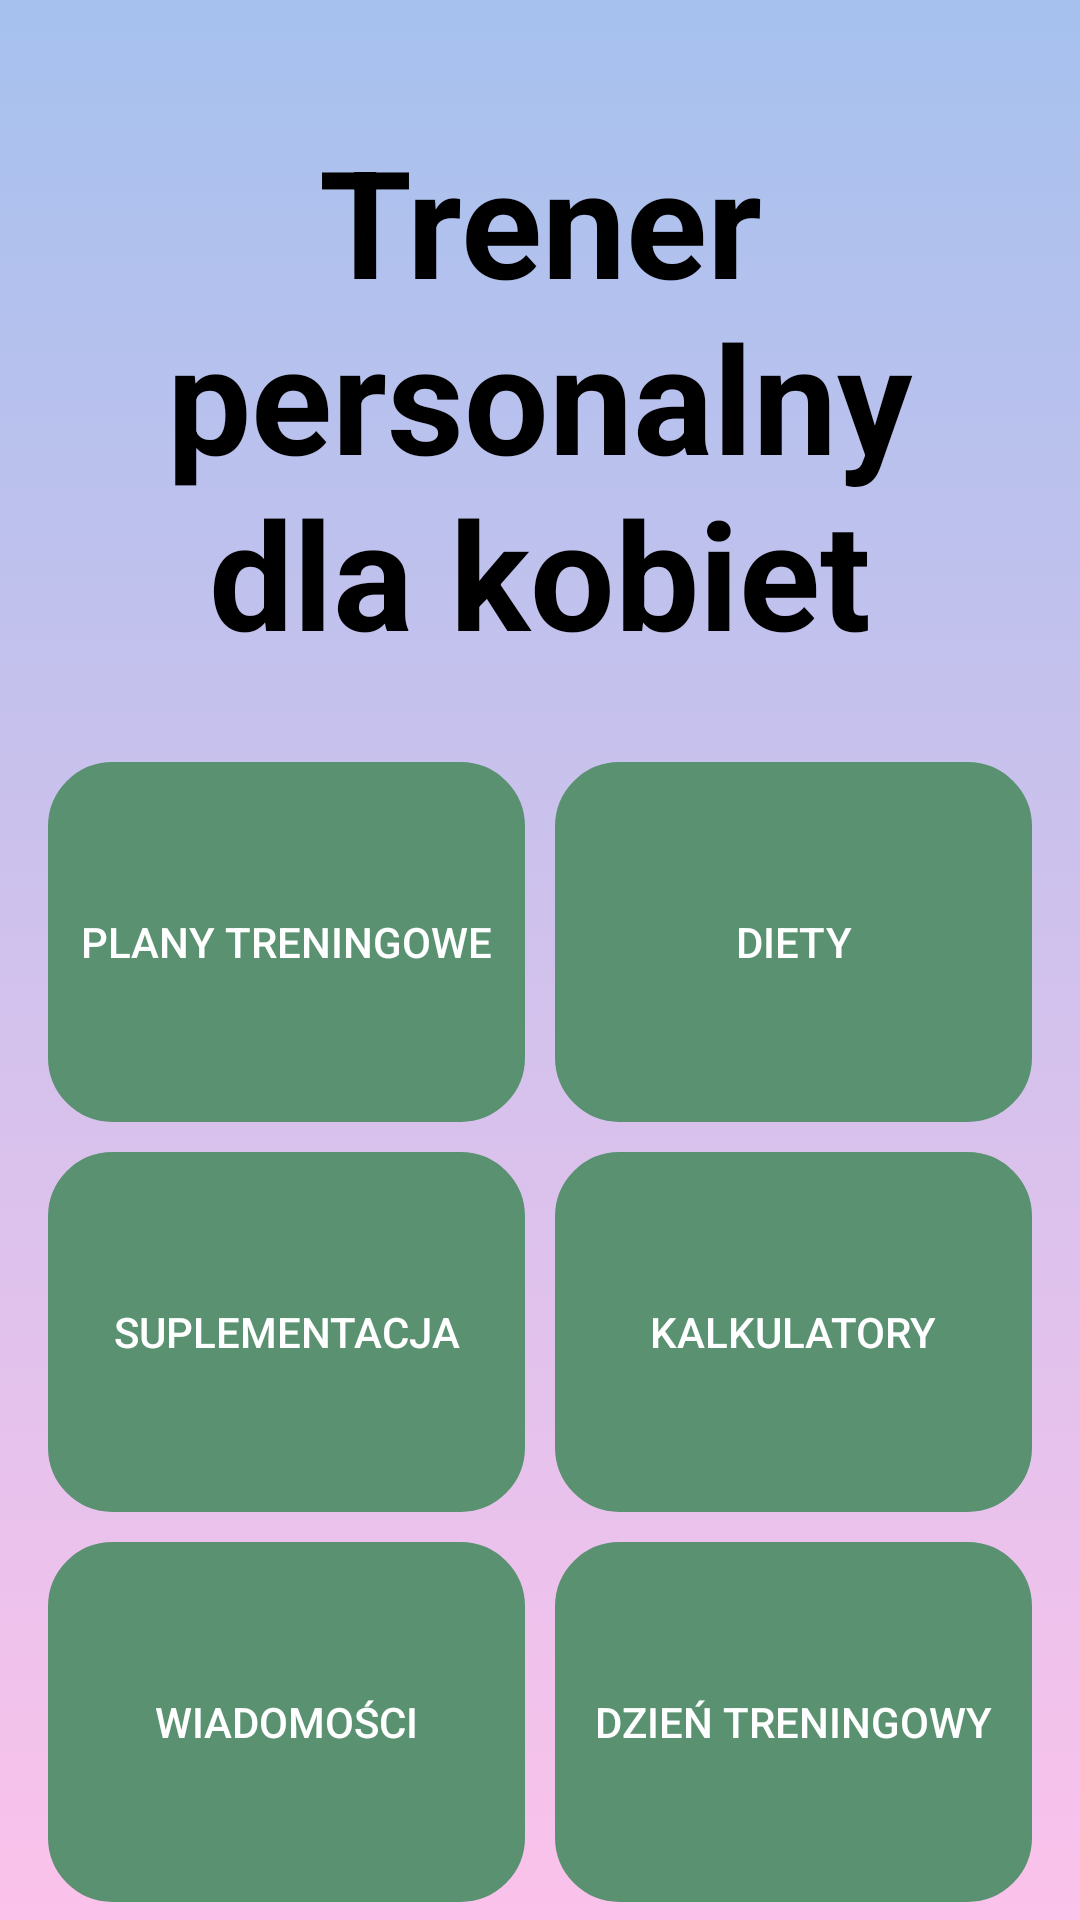

Reconstruct the res/layout file that produces this screen, plus the resources it refers to.
<!-- AndroidManifest.xml: application theme Theme.Praca_Magisterska_AMTP -->
<!-- res/layout/activity_sekcja_dla_kobiet.xml -->
<?xml version="1.0" encoding="utf-8"?>
<LinearLayout xmlns:android="http://schemas.android.com/apk/res/android"
    xmlns:app="http://schemas.android.com/apk/res-auto"
    xmlns:tools="http://schemas.android.com/tools"
    android:layout_width="match_parent"
    android:layout_height="match_parent"
    tools:context=".Sekcja_dla_kobiet"

    android:paddingLeft="16dp"
    android:paddingRight="16dp"
    android:orientation="vertical"
    android:background="@drawable/gradient_bck">

    <LinearLayout
        android:layout_width="match_parent"
        android:layout_height="wrap_content"
        android:orientation="vertical">

        <TextView
            android:id="@+id/textView"
            android:layout_width="wrap_content"
            android:layout_height="wrap_content"
            android:layout_marginTop="40dp"
            android:gravity="center"
            android:text="Trener personalny dla kobiet"
            android:textColor="@color/black"
            android:textSize="50dp"
            android:textStyle="bold"
            app:layout_constraintEnd_toEndOf="parent"
            app:layout_constraintStart_toStartOf="parent"
            app:layout_constraintTop_toTopOf="parent" />

        <LinearLayout
            android:layout_width="match_parent"
            android:layout_height="wrap_content"
            android:orientation="horizontal">
            <Button
                android:id="@+id/przycisk_Dla_kobiet_plany_treningowe"
                android:layout_width="0dp"
                android:layout_height="120dp"
                android:layout_marginTop="30dp"
                android:layout_weight="1"
                android:layout_marginBottom="10dp"
                android:background="@drawable/przyciski_sekcja"
                android:backgroundTint="#599171"
                android:text="Plany treningowe"
                android:textColor="@color/white"
                android:layout_marginRight="10dp"
                app:layout_constraintEnd_toEndOf="parent"
                app:layout_constraintHorizontal_bias="0.498"
                app:layout_constraintStart_toStartOf="parent"
                app:layout_constraintTop_toBottomOf="@+id/textView"
                />
            <Button
                android:id="@+id/przycisk_Dla_kobiet_diety"
                android:layout_width="0dp"
                android:layout_height="120dp"
                android:layout_marginTop="30dp"
                android:background="@drawable/przyciski_sekcja"
                android:layout_weight="1"
                android:backgroundTint="#599171"
                android:text="Diety"
                android:textColor="@color/white"
                app:layout_constraintEnd_toEndOf="parent"
                app:layout_constraintHorizontal_bias="0.498"
                app:layout_constraintStart_toStartOf="parent"
                app:layout_constraintTop_toBottomOf="@+id/textView" />

        </LinearLayout>

        <LinearLayout
            android:layout_width="match_parent"
            android:layout_height="wrap_content"
            android:orientation="horizontal">
            <Button
                android:id="@+id/przycisk_Dla_kobiet_suplementacja"
                android:layout_width="0dp"
                android:layout_height="120dp"
                android:background="@drawable/przyciski_sekcja"
                android:layout_weight="1"
                android:backgroundTint="#599171"
                android:text="Suplementacja"
                android:layout_marginBottom="10dp"
                android:layout_marginRight="10dp"
                android:textColor="@color/white"

                />
            <Button
                android:id="@+id/przycisk_Dla_kobiet_kalkulatory_sportowe"
                android:layout_width="0dp"
                android:layout_height="120dp"
                android:layout_weight="1"
                android:backgroundTint="#599171"
                android:background="@drawable/przyciski_sekcja"
                android:text="Kalkulatory"

                android:textColor="@color/white"
    />

        </LinearLayout>

        <LinearLayout
            android:layout_width="match_parent"
            android:layout_height="wrap_content"
            android:orientation="horizontal">
            <Button
                android:id="@+id/przycisk_Dla_kobiet_wiadomości"
                android:layout_width="0dp"
                android:layout_height="120dp"
                android:layout_weight="1"
                android:backgroundTint="#599171"
                android:background="@drawable/przyciski_sekcja"
                android:text="Wiadomości"
                android:layout_marginRight="10dp"
                android:textColor="@color/white"

                />
            <Button
                android:id="@+id/przycisk_Dla_kobiet_Kalendarz_treningowy"
                android:layout_width="0dp"
                android:layout_height="120dp"
                android:layout_weight="1"
                android:backgroundTint="#599171"
                android:background="@drawable/przyciski_sekcja"
                android:text="Dzień treningowy"
                android:textColor="@color/white"
                 />

        </LinearLayout>


    </LinearLayout>




</LinearLayout>
<!-- resources referenced by this layout -->
<resources>
  <color name="black">#FF000000</color>
  <color name="white">#FFFFFFFF</color>
  <!-- drawable gradient_bck (drawable) -->
  <?xml version="1.0" encoding="utf-8"?>
  <selector xmlns:android="http://schemas.android.com/apk/res/android">
  
      <item>
          <shape>
          <gradient
              android:angle="90"
              android:startColor="#fbc2eb"
              android:endColor="#a6c1ee"
              />
  
          </shape>
      </item>
  </selector>
  <!-- drawable przyciski_sekcja (drawable) -->
  <?xml version="1.0" encoding="utf-8"?>
  <shape xmlns:android="http://schemas.android.com/apk/res/android">
  
      <stroke android:width="3dp" android:color="@color/black"/>
      <corners android:radius="20dp"/>
  </shape>
  <style name="Theme.Praca_Magisterska_AMTP" parent="Theme.AppCompat.Light.NoActionBar">
          
          <item name="colorPrimary">@color/purple_500</item>
          <item name="colorPrimaryVariant">@color/purple_700</item>
          <item name="colorOnPrimary">@color/white</item>
          
          <item name="colorSecondary">@color/teal_200</item>
          <item name="colorSecondaryVariant">@color/teal_700</item>
          <item name="colorOnSecondary">@color/black</item>
          
          <item name="android:statusBarColor" tools:targetApi="l">?attr/colorPrimaryVariant</item>
          
      </style>
  <color name="purple_500">#FF6200EE</color>
  <color name="purple_700">#FF3700B3</color>
  <color name="teal_200">#FF03DAC5</color>
  <color name="teal_700">#FF018786</color>
</resources>
